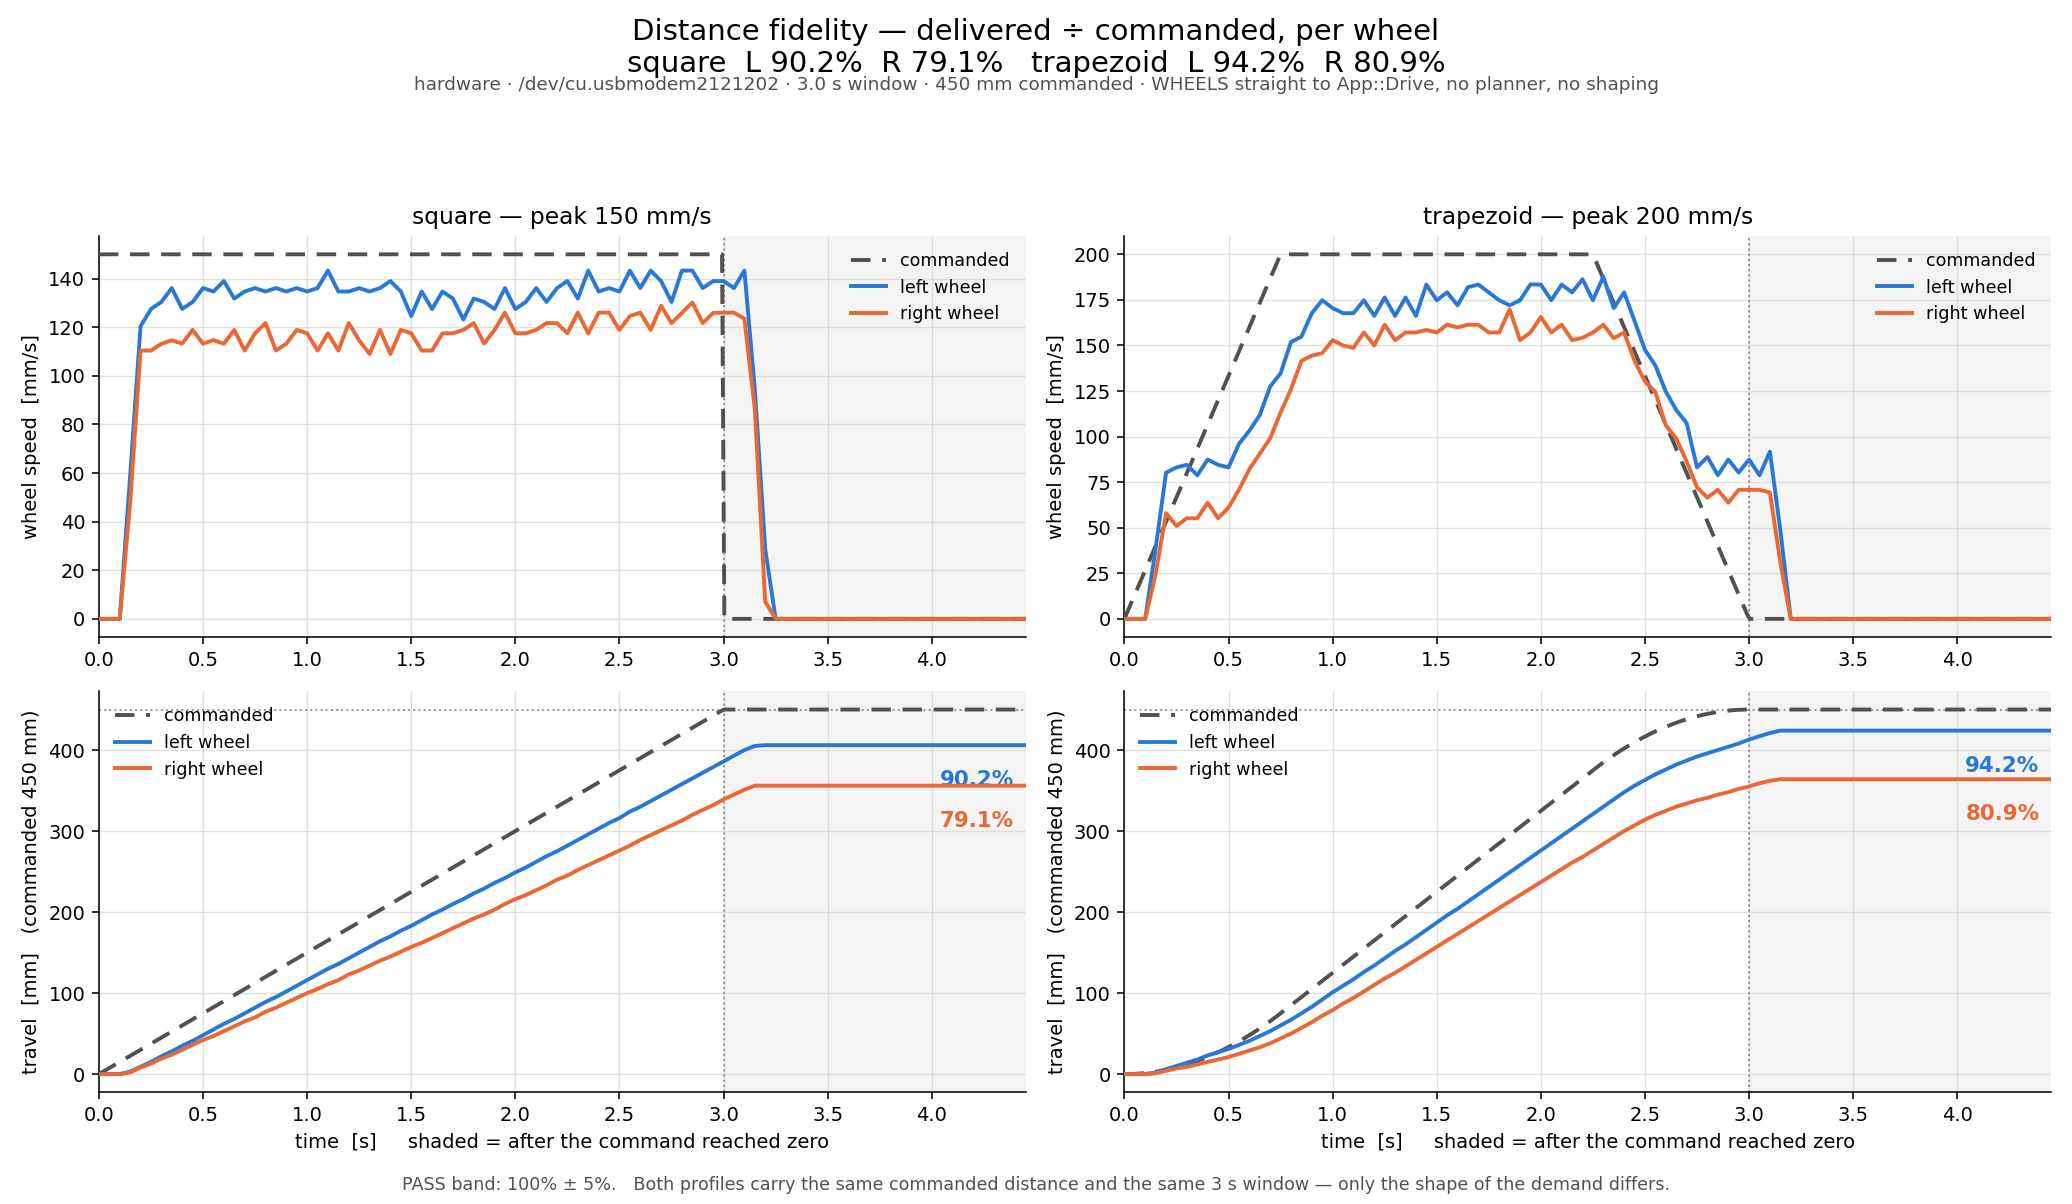

The data file committed next to this chart (first rows):
profile, t, commanded, velocity_left, velocity_right, distance_left, distance_right
trapezoid, 0.000, 0.0, 0.0, 0.0, 0.00, 0.00
trapezoid, 0.050, 13.3, 0.0, 0.0, 0.00, 0.00
trapezoid, 0.100, 26.7, 0.0, 0.0, 0.00, 0.00
trapezoid, 0.150, 40.0, 38.7, 24.6, 2.00, 1.00
trapezoid, 0.200, 53.3, 80.2, 58.0, 6.00, 4.00
trapezoid, 0.250, 66.7, 83.1, 51.0, 10.00, 7.00
trapezoid, 0.300, 80.0, 84.5, 55.2, 14.00, 9.00
trapezoid, 0.350, 93.3, 78.8, 55.2, 18.00, 12.00
trapezoid, 0.400, 106.7, 87.4, 63.7, 23.00, 15.00
trapezoid, 0.450, 120.0, 84.5, 55.2, 27.00, 18.00
trapezoid, 0.500, 133.3, 83.1, 61.1, 31.00, 21.00
trapezoid, 0.550, 146.7, 96.0, 70.8, 36.00, 25.00
trapezoid, 0.600, 160.0, 103.2, 82.1, 41.00, 29.00
trapezoid, 0.650, 173.3, 111.8, 90.6, 47.00, 33.00
trapezoid, 0.700, 186.7, 127.5, 99.1, 53.00, 38.00
trapezoid, 0.750, 200.0, 134.7, 113.2, 60.00, 44.00
trapezoid, 0.800, 200.0, 151.9, 126.0, 67.00, 50.00
trapezoid, 0.850, 200.0, 154.8, 141.5, 75.00, 57.00
trapezoid, 0.900, 200.0, 167.7, 144.4, 83.00, 64.00
trapezoid, 0.950, 200.0, 174.8, 145.8, 92.00, 72.00
trapezoid, 1.000, 200.0, 170.5, 152.9, 101, 79.00
trapezoid, 1.050, 200.0, 167.7, 150.0, 109, 87.00
trapezoid, 1.100, 200.0, 167.7, 148.7, 117, 94.00
trapezoid, 1.150, 200.0, 174.8, 157.1, 126, 102
trapezoid, 1.200, 200.0, 166.2, 150.0, 134, 110
trapezoid, 1.250, 200.0, 176.3, 161.4, 143, 118
trapezoid, 1.300, 200.0, 166.2, 152.9, 152, 125
trapezoid, 1.350, 200.0, 176.3, 157.1, 160, 133
trapezoid, 1.400, 200.0, 166.2, 157.1, 169, 141
trapezoid, 1.450, 200.0, 183.4, 158.5, 178, 149
trapezoid, 1.500, 200.0, 174.8, 157.1, 187, 157
trapezoid, 1.550, 200.0, 179.1, 161.4, 196, 165
trapezoid, 1.600, 200.0, 172.0, 159.9, 204, 173
trapezoid, 1.650, 200.0, 182.0, 161.4, 213, 181
trapezoid, 1.700, 200.0, 183.4, 161.3, 222, 189
trapezoid, 1.750, 200.0, 179.1, 157.1, 231, 197
trapezoid, 1.800, 200.0, 174.8, 157.1, 240, 205
trapezoid, 1.850, 200.0, 172.0, 169.8, 249, 213
trapezoid, 1.900, 200.0, 174.8, 152.9, 258, 221
trapezoid, 1.950, 200.0, 183.5, 157.1, 267, 229
trapezoid, 2.000, 200.0, 183.4, 165.6, 276, 237
trapezoid, 2.050, 200.0, 174.8, 157.1, 285, 245
trapezoid, 2.100, 200.0, 183.4, 161.4, 294, 253
trapezoid, 2.150, 200.0, 179.1, 152.9, 303, 261
trapezoid, 2.200, 200.0, 186.3, 154.2, 312, 268
trapezoid, 2.250, 200.0, 174.8, 157.1, 321, 276
trapezoid, 2.300, 186.7, 187.7, 161.4, 330, 284
trapezoid, 2.350, 173.3, 170.5, 154.0, 339, 292
trapezoid, 2.400, 160.0, 179.1, 157.1, 348, 300
trapezoid, 2.450, 146.7, 163.4, 141.5, 356, 307
trapezoid, 2.500, 133.3, 147.6, 130.2, 363, 314
trapezoid, 2.550, 120.0, 139.0, 124.5, 370, 320
trapezoid, 2.600, 106.7, 124.7, 106.2, 376, 325
trapezoid, 2.650, 93.3, 114.6, 99.0, 382, 330
trapezoid, 2.700, 80.0, 107.5, 86.4, 387, 334
trapezoid, 2.750, 66.7, 83.1, 72.2, 392, 338
trapezoid, 2.800, 53.3, 88.8, 66.5, 396, 341
trapezoid, 2.850, 40.0, 78.8, 70.8, 400, 345
trapezoid, 2.900, 26.7, 87.4, 63.7, 404, 348
trapezoid, 2.950, 13.3, 80.3, 70.8, 408, 352
... 120 more rows
